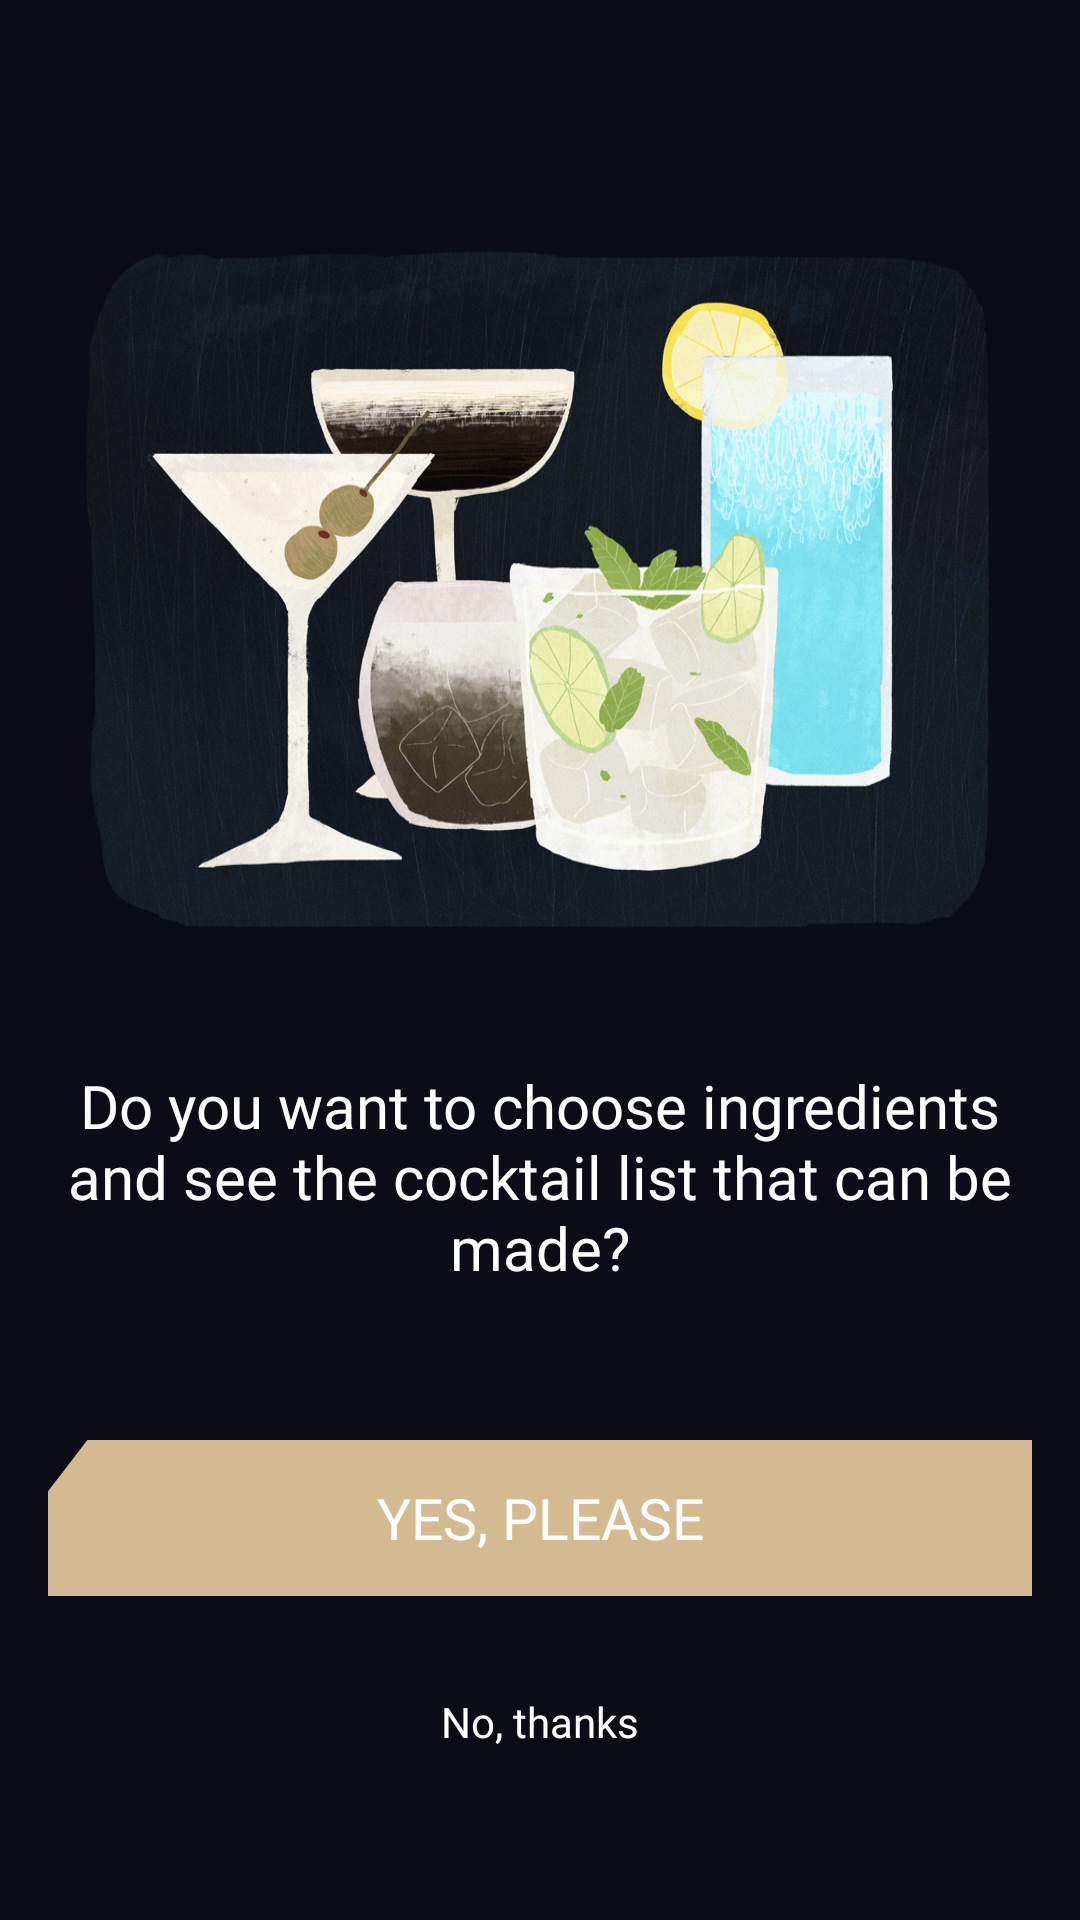

Layout XML and referenced resources for this Android screen:
<!-- AndroidManifest.xml: application theme Theme.AllNight -->
<!-- res/layout/activity_login2.xml -->
<?xml version="1.0" encoding="utf-8"?>
<androidx.constraintlayout.widget.ConstraintLayout
        xmlns:android="http://schemas.android.com/apk/res/android"
        xmlns:tools="http://schemas.android.com/tools"
        xmlns:app="http://schemas.android.com/apk/res-auto"
        android:layout_width="match_parent"
        android:layout_height="match_parent"
        tools:context=".Login2Activity" android:background="@color/backgound">

    <TextView
            android:text="@string/first_page_no_thanks"
            android:layout_width="328dp"
            android:layout_height="52dp"
            app:layout_constraintStart_toStartOf="parent" app:layout_constraintEnd_toEndOf="parent"
            android:id="@+id/no_button" app:layout_constraintHorizontal_bias="0.506"
            android:layout_marginBottom="40dp" app:layout_constraintBottom_toBottomOf="parent"
            android:layout_marginStart="16dp" android:layout_marginEnd="16dp"
            android:background="#0b0c15"
            android:shadowColor="#ffffff"
            android:textColor="#ffffff"
            android:textAlignment="center"
            android:gravity="center"
            android:clickable="true"
            android:focusable="true"
            android:fontFamily="@font/nanumbarungothic"/>
    <Button
            android:text="@string/first_page_yes_please"
            android:layout_width="328dp"
            android:layout_height="52dp"
            app:layout_constraintStart_toStartOf="parent" app:layout_constraintEnd_toEndOf="parent"
            android:id="@+id/yes_button" android:layout_marginBottom="16dp"
            app:layout_constraintBottom_toTopOf="@+id/no_button" android:layout_marginStart="16dp"
            android:layout_marginEnd="16dp" android:backgroundTint="@color/button_backg"
            android:background="@drawable/ic_9_patch" android:textColor="#ffffff"
            android:fontFamily="@font/nanumbarungothicbold" android:textSize="19sp"/>
    <TextView
            android:text="@string/first_page_description"
            android:layout_width="match_parent"
            android:layout_height="wrap_content"
            app:layout_constraintStart_toStartOf="parent" app:layout_constraintEnd_toEndOf="parent"
            android:id="@+id/textView" android:textSize="20sp" android:textColor="#FFFFFF"
            android:textAlignment="center"
            android:layout_marginStart="16dp" android:layout_marginEnd="16dp" android:layout_marginTop="30dp"
            app:layout_constraintTop_toBottomOf="@+id/imageView2"
            android:fontFamily="@font/nanumbarungothic"/>
    <ImageView
            android:layout_width="0dp"
            android:layout_height="250dp"
            app:layout_constraintTop_toTopOf="parent"
            android:layout_marginTop="75dp" app:layout_constraintStart_toStartOf="parent"
            android:layout_marginStart="23dp" app:layout_constraintEnd_toEndOf="parent"
            android:layout_marginEnd="23dp" android:id="@+id/imageView2"
            android:background="@drawable/img_onboarding"/>
</androidx.constraintlayout.widget.ConstraintLayout>
<!-- resources referenced by this layout -->
<resources>
  <color name="backgound">#0b0c15</color>
  <color name="button_backg">#d3ba91</color>
  <!-- drawable ic_9_patch (drawable) -->
  <vector xmlns:android="http://schemas.android.com/apk/res/android"
      android:width="328dp"
      android:height="50dp"
      android:viewportWidth="328"
      android:viewportHeight="50">
    <path
        android:pathData="M6.56,8.217L13.12,0H328v50H0V16.434z"
        android:fillColor="#D3BA91"
        android:fillType="evenOdd"/>
  </vector>
  <!-- drawable img_onboarding: png bitmap (drawable, 1006093 bytes) -->
  <string name="first_page_description">Do you want to choose ingredients and see the cocktail list that can be made?</string>
  <string name="first_page_no_thanks">No, thanks</string>
  <string name="first_page_yes_please">Yes, please</string>
  <style name="Theme.AllNight" parent="Theme.AppCompat.Light.NoActionBar">
          <item name="android:windowDrawsSystemBarBackgrounds">true</item>
          <item name="android:statusBarColor">@android:color/transparent</item>
          <item name="android:windowTranslucentStatus">true</item>
      </style>
</resources>
